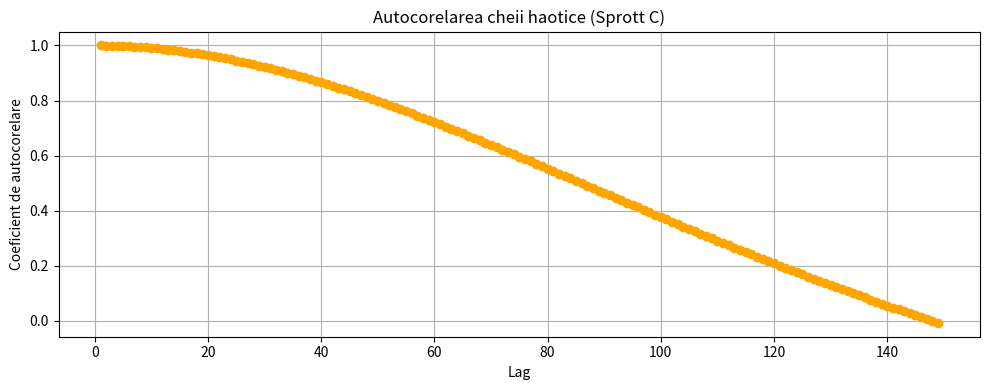

The matplotlib source for this figure:
import numpy as np
from scipy.integrate import solve_ivp
import matplotlib.pyplot as plt

# ====== 1. Sistemul Sprott C ======
def sprott_system(t, state):
    x, y, z = state
    dxdt = y * z
    dydt = x - y
    dzdt = 1 - x**2
    return [dxdt, dydt, dzdt]

# ====== 2. Integrarea sistemului ======
T_final = 2800
dt = 0.01
t_eval = np.arange(0, T_final, dt)
state_initial = np.random.randn(3)

sol = solve_ivp(lambda t, y: sprott_system(t, y), (0, T_final), state_initial, t_eval=t_eval)
x, y, z = sol.y

# Eliminăm faza tranzitorie
cut_index = int(100 / dt)
chaotic_seq = np.abs(x[cut_index:] + y[cut_index:] )
key_stream = (255 * chaotic_seq / np.max(chaotic_seq)).astype(np.uint8)

# ====== 3. Funcția pentru autocorelare ======
def autocorrelation(x, lag):
    n = len(x)
    x_mean = np.mean(x)
    numerator = np.sum((x[:n-lag] - x_mean) * (x[lag:] - x_mean))
    denominator = np.sum((x - x_mean)**2)
    return numerator / denominator

# ====== 4. Calcul autocorelare pentru laguri 1–50 ======
lags = np.arange(1, 150)
autocorr_values = [autocorrelation(key_stream, lag) for lag in lags]

# ====== 5. Afișare grafic ======
plt.figure(figsize=(10, 4))
plt.plot(lags, autocorr_values, marker='o', color='orange')
plt.title("Autocorelarea cheii haotice (Sprott C)")
plt.xlabel("Lag")
plt.ylabel("Coeficient de autocorelare")
plt.grid(True)
plt.tight_layout()
plt.show()
